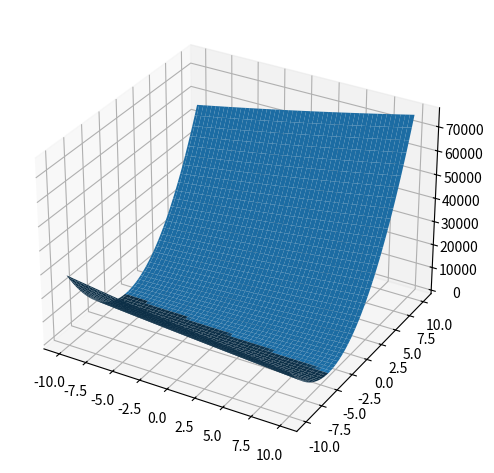

The matplotlib source for this figure:
from mpl_toolkits.mplot3d import axes3d
import matplotlib.pyplot as plt
import numpy as np
import random

fig, ax = plt.subplots(subplot_kw={"projection": "3d"})

# x_data = np.array((1, 2, 3, 4, 5))
# y_data = np.array((4, 6, 8, 10, 12))
x_data = np.array((1, 4, 9, 12, 13))
y_data = np.array((1, -8, -25, -31, -36))


def hypothesis(x, w, b):  # 실제 y값을 예측할 때 쓴다.
    return x*w + b


def calc_loss(x, y, w, b):
    return sum((y - (x*w + b))**2)


def differentiate(f, x):
    dx = 0.0001 * x                  # x에 0.0001을 곱해서 0에 가까운 값을 나타낸다.
    y_plus_dx = f(x+dx)              # f(x+dx)
    y = f(x)                         # f(x)
    gradient = (y_plus_dx - y) / dx  # f(x+dx) - f(x) / dx
    return gradient


def show_gradient_graph(x, y, *, num_coordinates = 100):
    w_tile = np.linspace(10.0, -10.0, num_coordinates)
    loss_surface = np.zeros((num_coordinates, num_coordinates))
    for row, w in enumerate(w_tile):
        for col, b in enumerate(w_tile):
            loss_surface[row,col] = calc_loss(x, y, w, b)
    w_tile = np.tile(w_tile, (num_coordinates, 1))
    b_tile = np.transpose(w_tile)
    ax.plot_surface(w_tile, b_tile, loss_surface)
    #ax.set_zlim(0, 1)
    
    plt.tight_layout()
    plt.show()


w = random.random()
b = random.random()
learning_rate = 0.001

show_gradient_graph(x_data, y_data)

for i in range(10001):
    if i % 1000 == 0:
        print(f'ephoc : {i}, loss : {calc_loss(x_data, y_data, w, b)}')
    w -= learning_rate * differentiate(lambda v: calc_loss(x_data, y_data, v, b), w)
    b -= learning_rate * differentiate(lambda v: calc_loss(x_data, y_data, w, v), b)

print(f"w : {w}, b : {b}")
print(f"x : 4, predict : {hypothesis(4, w, b)}")
